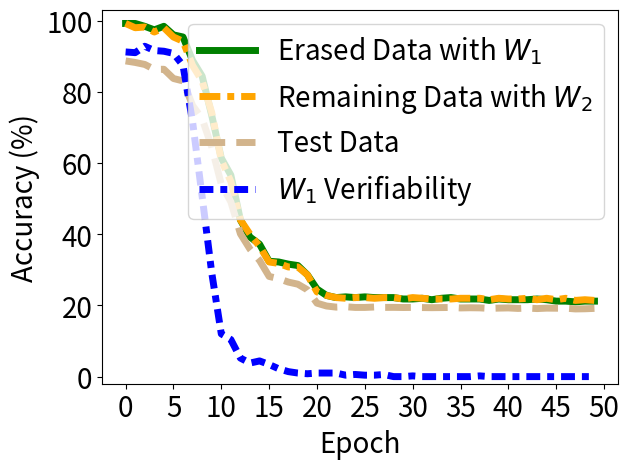

Reproduce this figure in Python.


import numpy as np
import matplotlib.pyplot as plt

epsilon = 3
beta = 1 / epsilon




acc_tri = [0.992, 0.992, 0.984, 0.974, 0.984, 0.96, 0.954, 0.888, 0.844, 0.734, 0.614, 0.566, 0.44, 0.392, 0.372, 0.324, 0.322, 0.316, 0.312, 0.286, 0.246, 0.228, 0.222, 0.224, 0.222, 0.224, 0.222, 0.222, 0.222, 0.218, 0.218, 0.22, 0.216, 0.22, 0.222, 0.218, 0.218, 0.218, 0.214, 0.218, 0.216, 0.216, 0.216, 0.218, 0.216, 0.212, 0.212, 0.21, 0.212, 0.212]



acc_back = [0.992, 0.98, 0.982, 0.968, 0.98, 0.954, 0.942, 0.874, 0.83, 0.742, 0.608, 0.548, 0.44, 0.4, 0.366, 0.322, 0.318, 0.308, 0.308, 0.286, 0.238, 0.228, 0.222, 0.22, 0.222, 0.222, 0.22, 0.222, 0.222, 0.218, 0.222, 0.22, 0.218, 0.218, 0.218, 0.22, 0.22, 0.22, 0.216, 0.22, 0.218, 0.218, 0.22, 0.216, 0.22, 0.216, 0.22, 0.214, 0.216, 0.214]

acc_test = [0.8868, 0.8825, 0.8769, 0.8632, 0.8633, 0.8374, 0.8306, 0.7617, 0.7243, 0.6453, 0.5403, 0.4909, 0.4012, 0.3581, 0.3263, 0.2814, 0.2751, 0.2656, 0.2596, 0.2438, 0.2063, 0.1983, 0.1952, 0.1962, 0.1943, 0.1943, 0.1955, 0.1944, 0.1945, 0.1941, 0.1943, 0.1939, 0.1936, 0.1939, 0.1942, 0.1929, 0.1934, 0.1931, 0.1916, 0.1924, 0.1929, 0.1915, 0.1925, 0.1911, 0.1923, 0.1921, 0.1922, 0.1901, 0.1905, 0.1916]

acc_watermar = [0.956, 0.955, 0.964, 0.958, 0.957, 0.954, 0.937, 0.858, 0.753, 0.646, 0.56, 0.552, 0.526, 0.519, 0.522, 0.517, 0.511, 0.507, 0.505, 0.504, 0.505, 0.505, 0.505, 0.502, 0.503, 0.502, 0.502, 0.503, 0.5, 0.5, 0.501, 0.5, 0.5, 0.5, 0.5, 0.5, 0.5, 0.501, 0.5, 0.5, 0.5, 0.5, 0.5, 0.5, 0.5, 0.5, 0.5, 0.5, 0.5, 0.5]



'''
backdoor_acc [1.0, 1.0, 1.0, 1.0, 1.0, 1.0, 1.0, 0.99333, 0.99, 0.99333, 0.99, 0.99, 0.97667, 0.97, 0.95333, 0.94667, 0.92333, 0.89, 0.87, 0.84333, 0.80667, 0.79, 0.76667, 0.77667, 0.74, 0.70667, 0.72667, 0.72333, 0.71333, 0.70667, 0.72, 0.71, 0.69333, 0.71, 0.68333, 0.68333, 0.66, 0.67333, 0.72, 0.72, 0.71333, 0.72, 0.70333, 0.72333, 0.73667, 0.73667, 0.74, 0.71333, 0.68333, 0.70333, 0.73333, 0.69, 0.71333, 0.73, 0.70667, 0.74667, 0.75333, 0.73667, 0.73, 0.70667, 0.74, 0.75333, 0.74667, 0.77667, 0.77333, 0.79, 0.78, 0.75, 0.77, 0.74333, 0.73, 0.69, 0.72333, 0.72333, 0.77, 0.77333, 0.76333, 0.75, 0.74, 0.73667, 0.72667, 0.72667, 0.74333, 0.74667, 0.73667, 0.72333, 0.77667, 0.75667, 0.75333, 0.73, 0.70333, 0.70667, 0.72667, 0.73, 0.73667, 0.74667, 0.72, 0.76, 0.74333, 0.75333, 0.71667, 0.77667, 0.78, 0.76667, 0.75, 0.76333, 0.78, 0.74333, 0.75333, 0.78, 0.77, 0.75667, 0.76, 0.76, 0.72667, 0.71667, 0.73333, 0.73667, 0.72333, 0.76333, 0.76667, 0.75667, 0.77667, 0.72, 0.74, 0.76333, 0.74333, 0.74, 0.74333, 0.72, 0.74667, 0.71, 0.74333, 0.75, 0.78333, 0.76, 0.75333, 0.74667, 0.72667, 0.69333, 0.68667, 0.72667, 0.73, 0.72, 0.72667, 0.73667, 0.71333, 0.70333, 0.69333, 0.67667, 0.68333, 0.68, 0.65667, 0.72, 0.71333, 0.72667, 0.73, 0.71667, 0.70667, 0.70667, 0.69667, 0.71667, 0.7, 0.66333, 0.67, 0.67, 0.69667, 0.71667, 0.72, 0.68, 0.65333, 0.69667, 0.66667, 0.68333, 0.67667, 0.65667, 0.65, 0.66, 0.69, 0.66, 0.65667, 0.63667, 0.66333, 0.64, 0.67, 0.69667, 0.69667, 0.66, 0.7, 0.64667, 0.67333, 0.64667, 0.66, 0.64667, 0.61, 0.61, 0.62333, 0.64, 0.65, 0.66]
acc_test:  [0.975, 0.9733, 0.9735, 0.9723, 0.9711, 0.9707, 0.9704, 0.9695, 0.9689, 0.965, 0.9645, 0.9584, 0.9525, 0.946, 0.9341, 0.9212, 0.9004, 0.8731, 0.855, 0.8325, 0.7978, 0.7844, 0.7701, 0.759, 0.7527, 0.7476, 0.7573, 0.7626, 0.7531, 0.7643, 0.766, 0.7468, 0.7477, 0.7502, 0.7426, 0.7348, 0.7461, 0.7616, 0.775, 0.7863, 0.7837, 0.789, 0.7831, 0.7898, 0.8124, 0.8121, 0.8052, 0.8018, 0.7975, 0.7964, 0.8069, 0.7983, 0.8141, 0.8268, 0.8232, 0.8288, 0.8351, 0.8325, 0.8273, 0.8207, 0.8296, 0.8369, 0.8504, 0.8659, 0.858, 0.8652, 0.864, 0.8595, 0.8542, 0.8539, 0.8463, 0.8424, 0.8502, 0.8591, 0.8764, 0.8809, 0.8784, 0.8738, 0.8752, 0.8748, 0.8682, 0.8653, 0.8743, 0.8745, 0.8705, 0.8695, 0.8784, 0.8736, 0.8786, 0.8752, 0.863, 0.8704, 0.8738, 0.8795, 0.8808, 0.8875, 0.8921, 0.8879, 0.8893, 0.8807, 0.8849, 0.8985, 0.8975, 0.8979, 0.894, 0.8941, 0.9001, 0.8965, 0.8991, 0.9087, 0.9103, 0.9082, 0.9101, 0.9048, 0.8996, 0.9004, 0.903, 0.8983, 0.8978, 0.9079, 0.9116, 0.9144, 0.9128, 0.9045, 0.9083, 0.9122, 0.9081, 0.9057, 0.9056, 0.9073, 0.9076, 0.9047, 0.907, 0.9124, 0.9213, 0.9243, 0.9168, 0.9124, 0.9073, 0.8989, 0.9029, 0.909, 0.9098, 0.9095, 0.9185, 0.9181, 0.912, 0.9115, 0.9093, 0.9079, 0.9051, 0.9016, 0.9028, 0.9159, 0.9176, 0.9171, 0.9187, 0.914, 0.9124, 0.9165, 0.9127, 0.9136, 0.9112, 0.9016, 0.9041, 0.9104, 0.915, 0.9177, 0.9185, 0.9107, 0.9093, 0.9112, 0.9108, 0.9066, 0.9037, 0.9011, 0.9094, 0.9169, 0.917, 0.9155, 0.9143, 0.9138, 0.9118, 0.9124, 0.9164, 0.9236, 0.9218, 0.9145, 0.9137, 0.9145, 0.9171, 0.9142, 0.9135, 0.9146, 0.9081, 0.9038, 0.9057, 0.9129, 0.9182, 0.9157]
'''

x=[]
acc_tri_s = []
acc_back_s =[]
acc_test_s =[]
acc_watermar_s = []


t_i=1
for i in range(50):
    # print(np.random.laplace(0, 1)/10+0.2)
    x.append(i*t_i)
    #y_fkl[i] = y_fkl[i*2]*100
    acc_tri_s.append(acc_tri[i*t_i]*100)
    acc_back_s.append(acc_back[i*t_i]*100)
    acc_test_s.append(acc_test[i*t_i]*100)
    acc_watermar_s.append( (acc_watermar[i*t_i]-0.5)*2*100)


plt.figure()
lw=5
plt.plot(x, acc_tri_s, color='g', linestyle='-',  label='Erased Data with $W_1$',linewidth=lw, markersize=10)
# #plt.plot(x, y_fkl, color='g',  marker='+',  label='VRFL')
plt.plot(x, acc_back_s, color='orange', linestyle=(0, (3, 1, 1, 1)),  label='Remaining Data with $W_2$',linewidth=lw, markersize=10)
# #plt.plot(x, y_fkl, color='g',  marker='+',  label='VRFL')

plt.plot(x, acc_test_s, color='tan', linestyle='--',   label='Test Data',linewidth=lw,  markersize=10)
plt.plot(x, acc_watermar_s, color='b', linestyle=(0,(2,1,1,1)),   label='$W_1$ Verifiability',linewidth=lw,  markersize=10)

# plt.plot([-10,130],[100, 100], color='sandybrown', label='Ob.-Rem.',linewidth=2,  markersize=10)

'''
plt.plot([14,14],[-10, 110], color='blue', label='Watermark disappear',linewidth=lw-2,  markersize=10)
'''

#

#
#
# plt.plot(x, y_hbu_acc_list, color='r',  linestyle='-.',  label='HBFU',linewidth=lw, markersize=10)
# plt.plot(x, y_hbu_b_acc_list, color='grey',  linestyle=(0,(3,1,2,1)),  label='HBFU (Er.)',linewidth=lw, markersize=10)

#linestyle=(0,(3,1,1,1))
#plt.plot(x, y_vbu_acc_list, color='orange', linestyle='--',  marker='x',  label='BFU',linewidth=4,  markersize=10)
#plt.plot(x, y_vibu_ss_acc_list, color='g',  marker='*',  label='BFU-SS',linewidth=4, markersize=10)
# #plt.plot(x, y_fkl, color='g',  marker='+',  label='VRFL')
#plt.plot(x, y_hbu_acc_list, color='r',  marker='p',  label='HBU',linewidth=4, markersize=10)

# plt.plot(x, unl_fr, color='blue', marker='^', label='Retrain',linewidth=4, markersize=10)
# plt.plot(x, unl_br, color='orange',  marker='x',  label='BFU',linewidth=4,  markersize=10)
# plt.plot(x, unl_self_r, color='g',  marker='*',  label='BFU-SS',linewidth=4, markersize=10)
# plt.plot(x, unl_hess_r, color='r',  marker='p',  label='HFU',linewidth=4, markersize=10)

# plt.plot(x, y_unl_s, color='b', marker='^', label='Normal Bayessian Fed Unlearning',linewidth=3, markersize=8)
# plt.plot(x, y_unl_self_s, color='r',  marker='x',  label='Self-sharing Fed Unlearning',linewidth=3, markersize=8)
# #plt.plot(x, y_fkl, color='g',  marker='+',  label='VRFL')
# plt.plot(x, y_hessian_30_s, color='y',  marker='*',  label='Unlearning INFOCOM22',linewidth=3, markersize=8)


# plt.grid()
leg = plt.legend(fancybox=True, shadow=True)
plt.xlabel('Epoch' ,fontsize=20)
plt.ylabel('Accuracy (%)' ,fontsize=20)
my_y_ticks = np.arange(0 ,105,20)
plt.yticks(my_y_ticks,fontsize=20)
plt.ylim((-2,103))

my_x_ticks = np.arange(0, 51, 5)
plt.xticks(my_x_ticks,fontsize=20)
# plt.xlim((0,50))
# plt.title('CIFAR10 IID')
plt.legend(loc='best',fontsize=20)

# plt.legend(bbox_to_anchor=(0., 1.02, 1., .102), loc=3,
#            ncol=3, mode="expand", borderaxespad=0., fontsize=16)

plt.tight_layout()
#plt.title("Fashion MNIST")
plt.rcParams['figure.figsize'] = (2.0, 1)
plt.rcParams['image.interpolation'] = 'nearest'
plt.rcParams['figure.subplot.left'] = 0.11
plt.rcParams['figure.subplot.bottom'] = 0.08
plt.rcParams['figure.subplot.right'] = 0.977
plt.rcParams['figure.subplot.top'] = 0.969
plt.savefig('vmu_vbu_erased_data_cifar10.png', dpi=200)
plt.show()